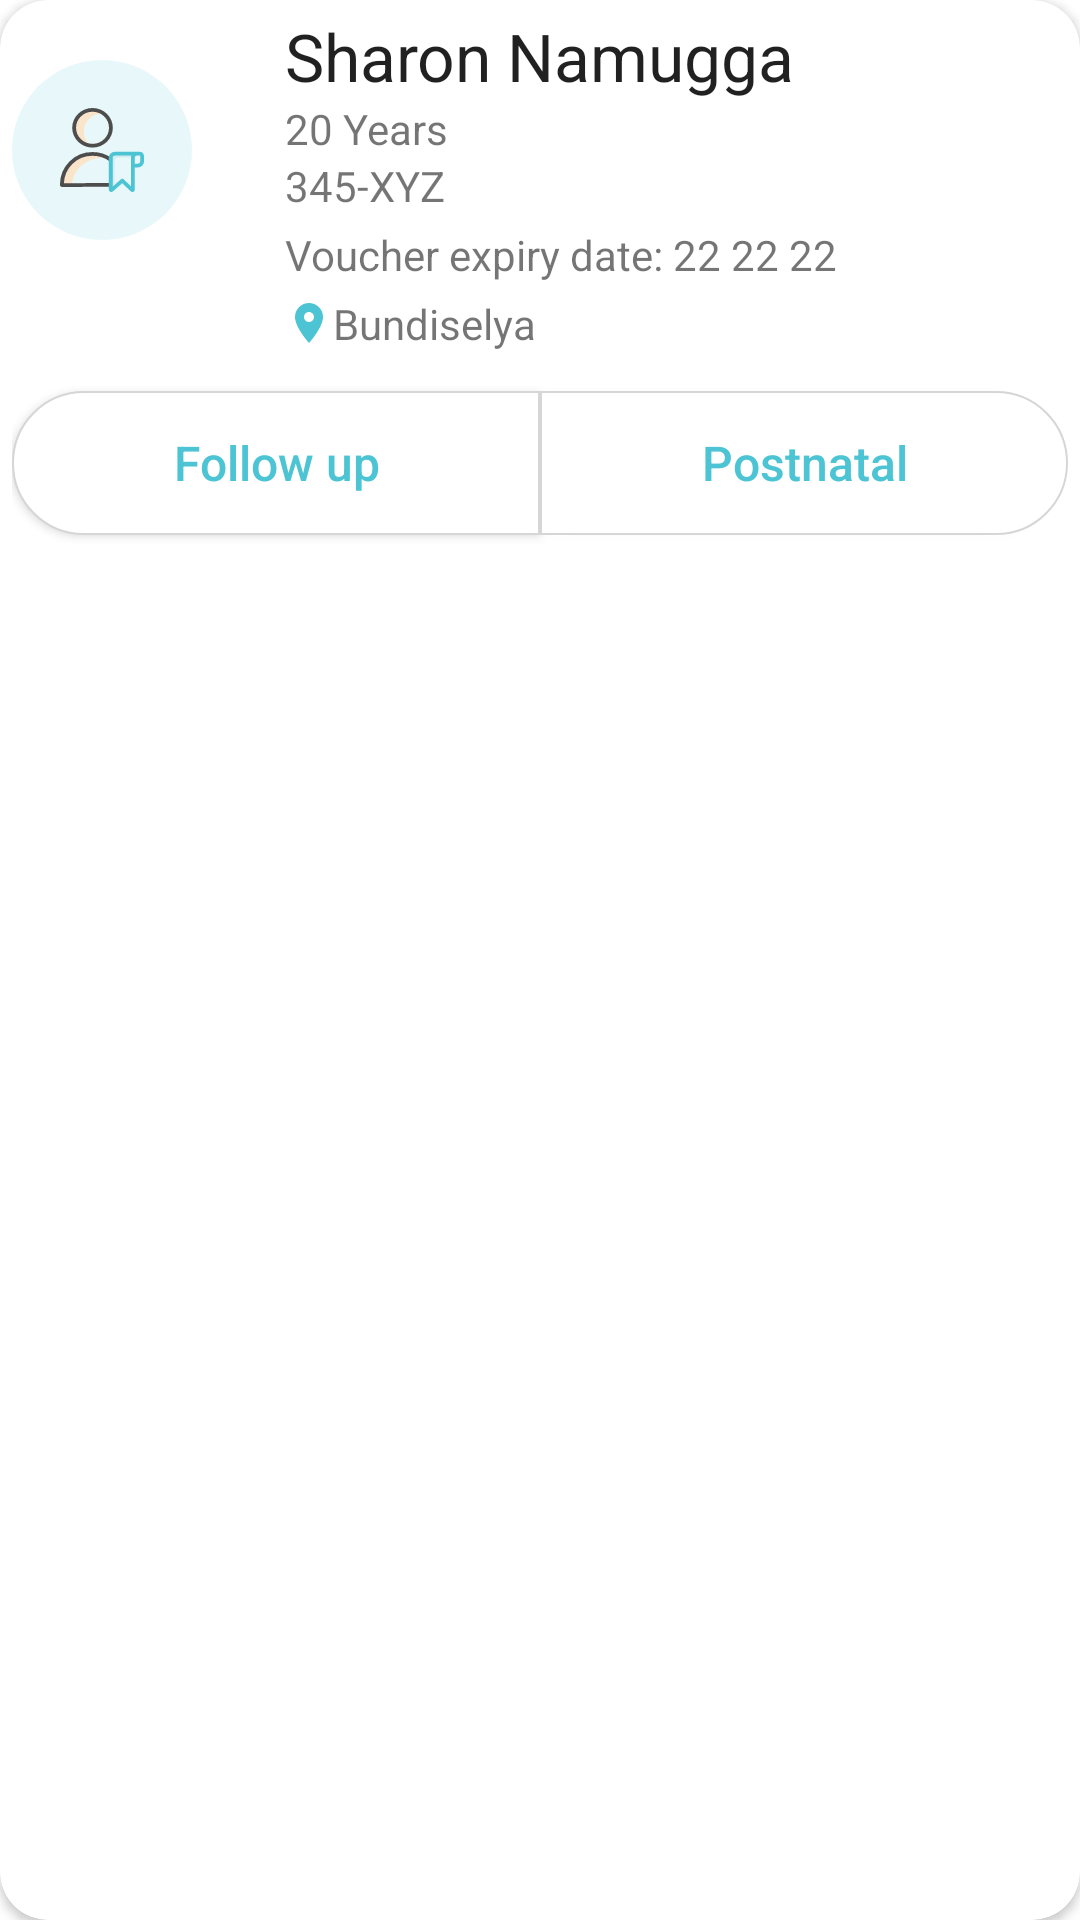

Android layout source for this screen:
<!-- AndroidManifest.xml: fallback theme Theme.MaterialComponents.DayNight.NoActionBar -->
<!-- res/layout/view_edit_mapped_girls_row.xml -->
<?xml version="1.0" encoding="utf-8"?>
<androidx.cardview.widget.CardView xmlns:android="http://schemas.android.com/apk/res/android"
    xmlns:app="http://schemas.android.com/apk/res-auto"
    android:layout_width="match_parent"
    android:layout_height="wrap_content"
    android:layout_margin="@dimen/margin_small"
    android:elevation="2dp"
    android:gravity="center_vertical"
    android:minHeight="?android:attr/listPreferredItemHeight"
    android:orientation="horizontal"
    app:cardCornerRadius="@dimen/margin_large">

    <LinearLayout
        android:layout_width="match_parent"
        android:layout_height="match_parent"
        android:orientation="vertical"
        android:padding="@dimen/padding_small">

        <LinearLayout
            android:layout_width="match_parent"
            android:layout_height="wrap_content"
            android:orientation="horizontal"
            android:weightSum="10">

            <FrameLayout
                android:layout_width="0dp"
                android:layout_height="wrap_content"
                android:layout_weight="2">

                <ImageView
                    android:layout_width="60dp"
                    android:layout_height="60dp"
                    android:layout_marginTop="@dimen/margin_large"
                    android:background="@drawable/circular_view"
                    android:padding="@dimen/padding_large"
                    android:scaleType="centerCrop"
                    android:src="@drawable/ic_girl" />
            </FrameLayout>

            <LinearLayout
                android:layout_width="0dp"
                android:layout_height="wrap_content"
                android:layout_gravity="left"
                android:layout_marginLeft="@dimen/padding_large"
                android:layout_marginTop="5dp"
                android:layout_weight="8"
                android:orientation="vertical">

                <TextView
                    android:id="@+id/name"
                    style="@style/TextAppearance.AppCompat.Large"
                    android:layout_width="wrap_content"
                    android:layout_height="wrap_content"
                    android:layout_marginLeft="@dimen/margin_medium"
                    android:text="Sharon Namugga" />

                <TextView
                    android:id="@+id/age"
                    android:layout_width="wrap_content"
                    android:layout_height="wrap_content"
                    android:layout_marginLeft="@dimen/margin_medium"
                    android:text="20 Years" />

                <TextView
                    android:id="@+id/voucher_number"
                    android:layout_width="wrap_content"
                    android:layout_height="wrap_content"
                    android:layout_marginLeft="@dimen/margin_medium"
                    android:text="345-XYZ" />

                <TextView
                    android:id="@+id/voucher_expiry_date"
                    android:layout_width="match_parent"
                    android:layout_height="wrap_content"
                    android:layout_marginLeft="@dimen/margin_medium"
                    android:layout_marginTop="@dimen/margin_small"
                    android:text="Voucher expiry date: 22 22 22" />

                <TextView
                    android:id="@+id/village"
                    android:layout_width="wrap_content"
                    android:layout_height="wrap_content"
                    android:layout_marginLeft="@dimen/margin_medium"
                    android:layout_marginTop="@dimen/margin_small"
                    android:drawableLeft="@drawable/ic_location_on_48px"
                    android:text="Bundiselya" />
            </LinearLayout>
        </LinearLayout>

        <TextView
            android:id="@+id/appointment_date"
            android:layout_width="match_parent"
            android:layout_height="wrap_content"
            android:text="Upcoming appointment in 2 weeks"
            android:textSize="@dimen/text_size_extra_small"
            android:visibility="gone" />

        <LinearLayout
            android:layout_width="match_parent"
            android:layout_height="wrap_content"
            android:orientation="horizontal"
            android:weightSum="6">

            <Button
                android:id="@+id/create_follow_up_button"
                style="@style/Widget.Collect.Button.ListViewScreen"
                android:layout_width="0dp"
                android:layout_height="wrap_content"
                android:layout_weight="3"
                android:background="@drawable/left_round_button"
                android:elevation="0dp"
                android:text="@string/follow_up"
                android:textAllCaps="false"
                android:textColor="@color/getin_blue" />

            <Button
                android:id="@+id/create_post_natal_button"
                style="@style/Widget.Collect.Button.ListViewScreen"
                android:layout_width="0dp"
                android:layout_height="wrap_content"
                android:layout_weight="3"
                android:background="@drawable/right_round_button"
                android:text="@string/postnatal"
                android:textAllCaps="false"
                android:textColor="@color/getin_blue" />
        </LinearLayout>
    </LinearLayout>
</androidx.cardview.widget.CardView>
<!-- resources referenced by this layout -->
<resources>
  <color name="getin_blue">#4CC4D4</color>
  <dimen name="margin_large">16dp</dimen>
  <dimen name="margin_medium">8dp</dimen>
  <dimen name="margin_small">4dp</dimen>
  <dimen name="padding_large">16dp</dimen>
  <dimen name="padding_small">4dp</dimen>
  <dimen name="text_size_extra_small">12sp</dimen>
  <!-- drawable circular_view (drawable-v21) -->
  <?xml version="1.0" encoding="utf-8"?>
  <shape xmlns:android="http://schemas.android.com/apk/res/android" android:shape="rectangle">
  <solid android:color="@color/light_blue"/>
  <corners android:radius="60dp"/>
  </shape>
  <!-- drawable ic_girl: vector/xml drawable (drawable, 2296 chars, omitted) -->
  <!-- drawable ic_location_on_48px (drawable) -->
  <vector android:height="16dp" android:viewportHeight="48"
      android:viewportWidth="48" android:width="16dp" xmlns:android="http://schemas.android.com/apk/res/android">
      <path android:fillColor="@color/getin_blue" android:pathData="M24,4c-7.73,0 -14,6.27 -14,14 0,10.5 14,26 14,26s14,-15.5 14,-26c0,-7.73 -6.27,-14 -14,-14zM24,23c-2.76,0 -5,-2.24 -5,-5s2.24,-5 5,-5 5,2.24 5,5 -2.24,5 -5,5z"/>
  </vector>
  <!-- drawable left_round_button (drawable) -->
  <?xml version="1.0" encoding="utf-8"?>
  <shape xmlns:android="http://schemas.android.com/apk/res/android"
      android:shape="rectangle">
      <solid android:color="@android:color/white" />
      <stroke
          android:width="0.5dp"
          android:color="@color/border_color" />
      <corners
          android:bottomLeftRadius="60dp"
          android:topLeftRadius="60dp" />
  </shape>
  <!-- drawable right_round_button (drawable) -->
  <?xml version="1.0" encoding="utf-8"?>
  <shape xmlns:android="http://schemas.android.com/apk/res/android"
      android:shape="rectangle">
      <solid android:color="@android:color/white" />
      <stroke
          android:width="0.5dp"
          android:color="@color/border_color" />
      <corners
          android:bottomRightRadius="60dp"
          android:topRightRadius="60dp" />
  </shape>
  <string name="follow_up">Follow up</string>
  <string name="postnatal">Postnatal</string>
  <style name="Widget.Collect.Button.ListViewScreen" parent="Widget.AppCompat.Button">
          <item name="android:paddingLeft">@dimen/padding_small</item>
          <item name="android:paddingRight">@dimen/padding_small</item>
          <item name="android:paddingTop">@dimen/padding_small</item>
          <item name="android:paddingBottom">@dimen/padding_small</item>
          <item name="android:textColor">@color/button_text_color</item>
          <item name="android:textSize">@dimen/text_size_small</item>
          <item name="android:textStyle">normal</item>
          <item name="android:elevation">15dp</item>
          <item name="android:layout_marginTop">@dimen/margin_medium</item>
          <item name="android:layout_marginBottom">@dimen/margin_medium</item>
          <item name="android:background">@drawable/round_button</item>
      </style>
  <color name="light_blue">#204CC4D4</color>
  <color name="border_color">#D6D6D6</color>
  <color name="button_text_color">#333348</color>
  <dimen name="text_size_small">16sp</dimen>
  <!-- drawable round_button (drawable) -->
  <?xml version="1.0" encoding="utf-8"?>
  <shape xmlns:android="http://schemas.android.com/apk/res/android" android:shape="rectangle">
  <solid android:color="@color/button_color"/>
  <corners android:radius="60dp"/>
  </shape>
  <color name="button_color">#F5F5F5</color>
</resources>
